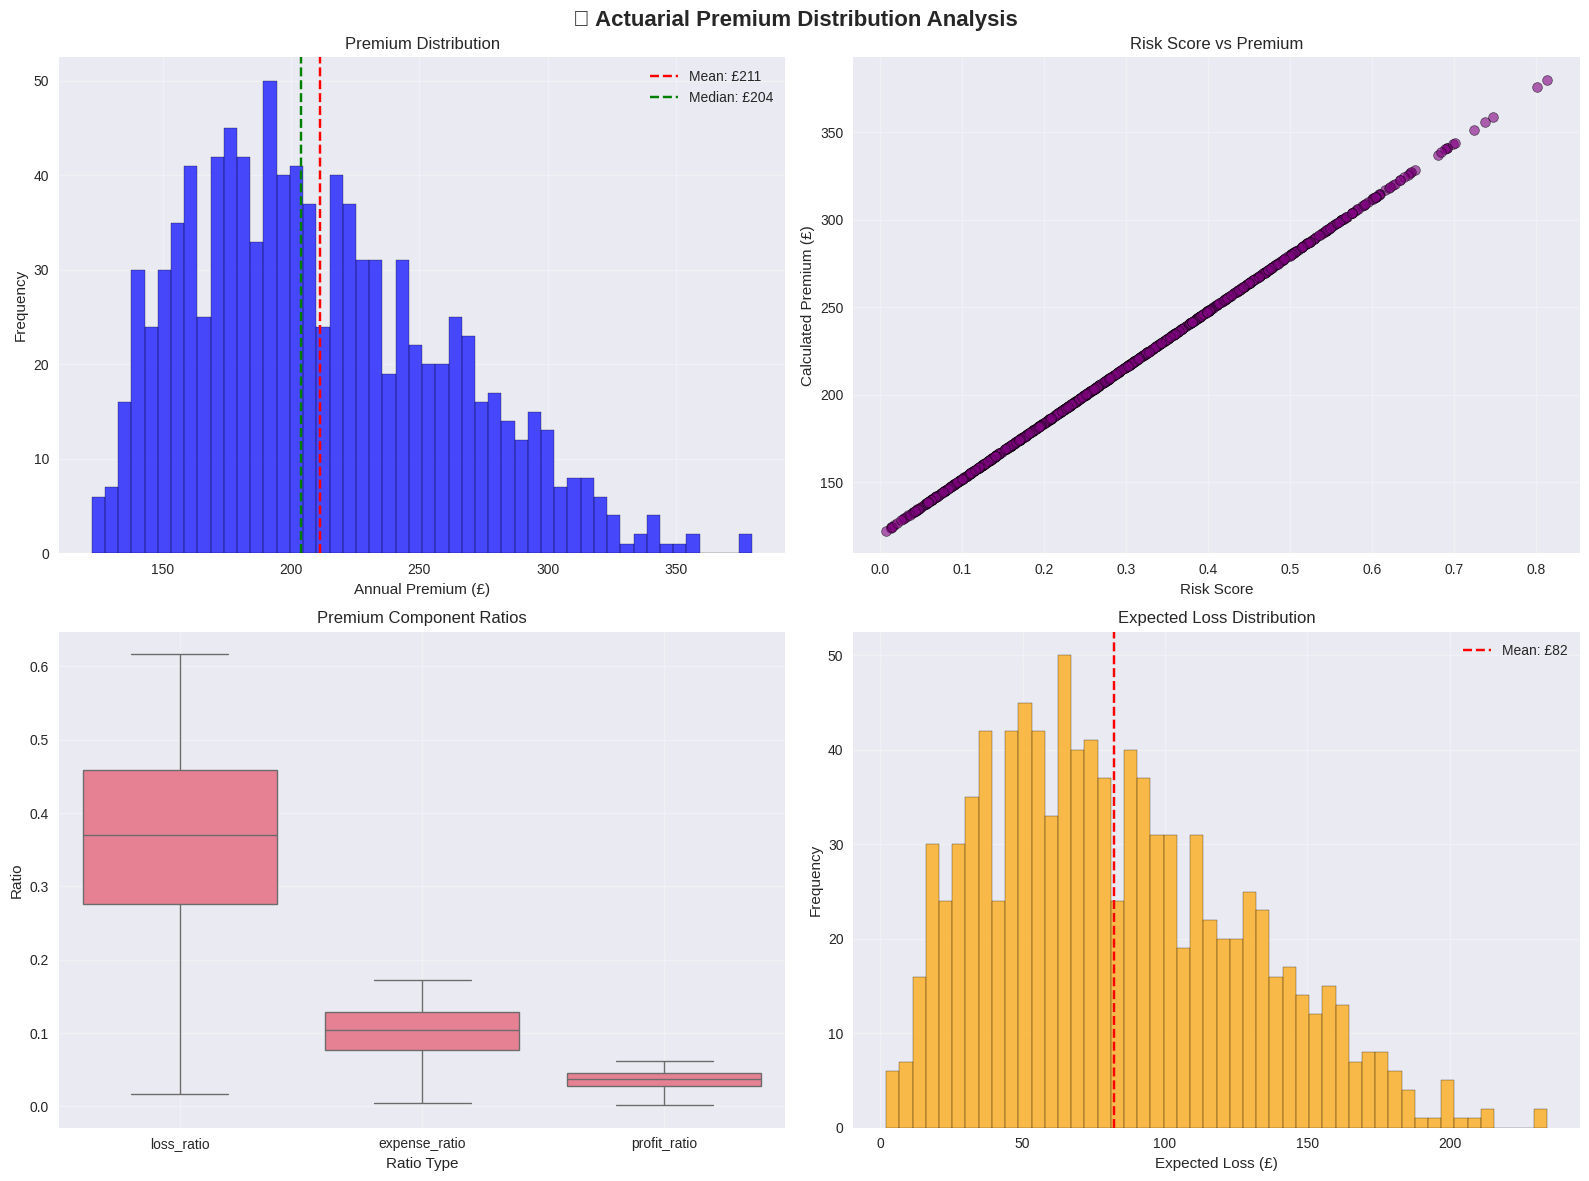

Reproduce this figure in Python.
"""
Step 5: Actuarial Pricing Engine - Converting Risk to Price

Implements standard and advanced actuarial pricing formulas to convert
risk predictions into premium prices.

Formulas:
1. Basic Actuarial: Premium = Expected Loss + Expenses + Margin
2. Frequency-Severity: Premium = (Frequency × Severity) × Loading Factors
3. Comprehensive: Net Premium = Gross Premium × (1 + Risk Margin) × (1 + Expense Loading)
"""

import pandas as pd
import numpy as np
from typing import Dict, List, Tuple, Optional
import matplotlib.pyplot as plt
import seaborn as sns
from scipy import stats
import warnings
warnings.filterwarnings('ignore')

# Set style
plt.style.use('seaborn-v0_8')
sns.set_palette('husl')


class ActuarialPricingEngine:
    """
    Advanced actuarial pricing engine that converts risk scores into premiums.

    Implements multiple pricing methodologies:
    1. Basic Expected Loss + Loading
    2. Frequency-Severity Decomposition
    3. Credibility-Weighted Pricing
    4. Experience Rating
    """

    def __init__(self,
                 base_claim_frequency: float = 0.122,  # From our data
                 base_claim_severity: float = 2359.24,  # From our data
                 expense_loading: float = 0.28,         # 28% expense ratio
                 profit_margin: float = 0.10,           # 10% profit margin
                 investment_return: float = 0.03,       # 3% investment return
                 risk_margin: float = 0.05):            # 5% risk margin

        # Base parameters from market data
        self.base_claim_frequency = base_claim_frequency
        self.base_claim_severity = base_claim_severity
        self.expense_loading = expense_loading
        self.profit_margin = profit_margin
        self.investment_return = investment_return
        self.risk_margin = risk_margin

        # Industry benchmarks (UK motor insurance)
        self.industry_benchmarks = {
            'average_premium': 600,      # £600 average UK car insurance
            'loss_ratio': 0.65,          # 65% of premium goes to claims
            'expense_ratio': 0.28,       # 28% for expenses
            'profit_margin': 0.07,       # 7% profit margin
            'combined_ratio': 1.00       # Break-even point
        }

        print("🏗️ Actuarial Pricing Engine Initialized")
        print(f"   Base Claim Frequency: {self.base_claim_frequency:.3f}")
        print(f"   Base Claim Severity: £{self.base_claim_severity:,.0f}")
        print(f"   Expense Loading: {self.expense_loading:.1%}")
        print(f"   Profit Margin: {self.profit_margin:.1%}")

    def calculate_basic_actuarial_premium(self,
                                         risk_score: float,
                                         exposure: float = 1.0,
                                         credibility: float = 1.0) -> Dict:
        """
        Basic actuarial pricing: Premium = Expected Loss + Expenses + Margin

        Args:
            risk_score: Model predicted probability (0-1)
            exposure: Exposure base (e.g., vehicle value, mileage)
            credibility: Weight given to risk score (0-1)

        Returns:
            Dictionary with premium breakdown
        """

        # Expected Loss = Claim Frequency × Claim Severity × Exposure × Risk Score
        expected_loss = (self.base_claim_frequency * risk_score *
                        self.base_claim_severity * exposure)

        # Expenses = Fixed % of expected loss + variable loading
        expenses = expected_loss * self.expense_loading

        # Profit Margin = % of expected loss
        profit_margin_amount = expected_loss * self.profit_margin

        # Risk Margin = Additional loading for uncertainty
        risk_margin_amount = expected_loss * self.risk_margin

        # Gross Premium = Expected Loss + Expenses + Profit + Risk Margin
        gross_premium = expected_loss + expenses + profit_margin_amount + risk_margin_amount

        # Net Premium (after investment return adjustment)
        net_premium = gross_premium * (1 - self.investment_return)

        # Apply credibility weighting
        final_premium = (credibility * net_premium +
                        (1 - credibility) * self.industry_benchmarks['average_premium'])

        return {
            'final_premium': round(final_premium, 2),
            'breakdown': {
                'expected_loss': round(expected_loss, 2),
                'expenses': round(expenses, 2),
                'profit_margin': round(profit_margin_amount, 2),
                'risk_margin': round(risk_margin_amount, 2),
                'gross_premium': round(gross_premium, 2),
                'net_premium': round(net_premium, 2),
                'investment_adjustment': round(gross_premium * self.investment_return, 2)
            },
            'ratios': {
                'loss_ratio': round(expected_loss / final_premium, 4) if final_premium > 0 else 0,
                'expense_ratio': round(expenses / final_premium, 4) if final_premium > 0 else 0,
                'profit_ratio': round(profit_margin_amount / final_premium, 4) if final_premium > 0 else 0,
                'combined_ratio': round((expected_loss + expenses) / final_premium, 4) if final_premium > 0 else 0
            },
            'parameters': {
                'risk_score': risk_score,
                'exposure': exposure,
                'credibility': credibility
            }
        }

    def calculate_frequency_severity_premium(self,
                                           risk_score: float,
                                           frequency_multiplier: float = 1.0,
                                           severity_multiplier: float = 1.0,
                                           exposure: float = 1.0) -> Dict:
        """
        Advanced frequency-severity pricing model.

        Separates frequency and severity components for more accurate pricing:
        - Frequency: Probability of having at least one claim
        - Severity: Expected cost per claim (given a claim occurs)

        Formula:
        Pure Premium = Frequency × Severity × Exposure × Risk Multipliers
        Gross Premium = Pure Premium × (1 + Expense Loading) × (1 + Profit Margin)
        """

        # Decompose risk score into frequency and severity components
        # In practice, this would come from separate frequency and severity models
        frequency_component = risk_score * frequency_multiplier
        severity_component = self.base_claim_severity * severity_multiplier

        # Pure Premium = Frequency × Severity × Exposure
        pure_premium = frequency_component * severity_component * exposure

        # Loading factors
        expense_loading = 1 + self.expense_loading
        profit_loading = 1 + self.profit_margin
        risk_loading = 1 + self.risk_margin

        # Gross Premium with loadings
        gross_premium = pure_premium * expense_loading * profit_loading * risk_loading

        # Investment adjustment (premiums collected upfront, losses paid later)
        investment_credit = gross_premium * self.investment_return

        # Final premium
        final_premium = gross_premium - investment_credit

        # Calculate ratios
        loss_ratio = pure_premium / final_premium if final_premium > 0 else 0
        expense_ratio = (pure_premium * self.expense_loading) / final_premium if final_premium > 0 else 0
        profit_ratio = (pure_premium * self.profit_margin) / final_premium if final_premium > 0 else 0

        return {
            'final_premium': round(final_premium, 2),
            'breakdown': {
                'pure_premium': round(pure_premium, 2),
                'frequency_component': round(frequency_component, 4),
                'severity_component': round(severity_component, 2),
                'expense_loading': round(pure_premium * self.expense_loading, 2),
                'profit_loading': round(pure_premium * self.profit_margin, 2),
                'risk_loading': round(pure_premium * self.risk_margin, 2),
                'investment_credit': round(investment_credit, 2)
            },
            'ratios': {
                'loss_ratio': round(loss_ratio, 4),
                'expense_ratio': round(expense_ratio, 4),
                'profit_ratio': round(profit_ratio, 4),
                'combined_ratio': round(loss_ratio + expense_ratio, 4)
            },
            'parameters': {
                'risk_score': risk_score,
                'frequency_multiplier': frequency_multiplier,
                'severity_multiplier': severity_multiplier,
                'exposure': exposure
            }
        }

    def calculate_credibility_weighted_premium(self,
                                             individual_risk_score: float,
                                             portfolio_frequency: float = None,
                                             portfolio_severity: float = None,
                                             portfolio_size: int = 10000,
                                             confidence_level: float = 0.95) -> Dict:
        """
        Credibility-weighted pricing using Bühlmann-Straub credibility theory.

        Combines individual risk estimates with portfolio experience:
        - High credibility → Use individual risk score
        - Low credibility → Use portfolio average

        Credibility Factor = n / (n + k)
        Where: n = individual exposure, k = portfolio variance parameter
        """

        # Default to our portfolio statistics if not provided
        if portfolio_frequency is None:
            portfolio_frequency = self.base_claim_frequency
        if portfolio_severity is None:
            portfolio_severity = self.base_claim_severity

        # Calculate credibility factor using Bühlmann-Straub
        # Simplified version: credibility increases with exposure/volume
        individual_exposure = 1.0  # Could be mileage, vehicle value, etc.
        portfolio_variance = portfolio_frequency * (1 - portfolio_frequency)  # Bernoulli variance

        # Credibility factor (simplified)
        k_parameter = portfolio_variance / (portfolio_frequency * (1 - portfolio_frequency))
        credibility = individual_exposure / (individual_exposure + k_parameter)

        # Credibility-weighted estimates
        credibility_weighted_frequency = (credibility * individual_risk_score +
                                        (1 - credibility) * portfolio_frequency)

        credibility_weighted_severity = portfolio_severity  # Usually less variable

        # Calculate premium using credibility-weighted parameters
        expected_loss = credibility_weighted_frequency * credibility_weighted_severity
        expenses = expected_loss * self.expense_loading
        profit_margin = expected_loss * self.profit_margin
        risk_margin = expected_loss * self.risk_margin

        final_premium = expected_loss + expenses + profit_margin + risk_margin
        final_premium *= (1 - self.investment_return)  # Investment adjustment

        return {
            'final_premium': round(final_premium, 2),
            'breakdown': {
                'expected_loss': round(expected_loss, 2),
                'credibility_weighted_frequency': round(credibility_weighted_frequency, 4),
                'credibility_weighted_severity': round(credibility_weighted_severity, 2),
                'expenses': round(expenses, 2),
                'profit_margin': round(profit_margin, 2),
                'risk_margin': round(risk_margin, 2),
                'investment_adjustment': round(final_premium * self.investment_return / (1 - self.investment_return), 2)
            },
            'credibility': {
                'credibility_factor': round(credibility, 4),
                'individual_contribution': round(credibility, 4),
                'portfolio_contribution': round(1 - credibility, 4)
            },
            'parameters': {
                'individual_risk_score': individual_risk_score,
                'portfolio_frequency': portfolio_frequency,
                'portfolio_severity': portfolio_severity,
                'portfolio_size': portfolio_size
            }
        }

    def batch_calculate_premiums(self,
                                risk_scores: pd.Series,
                                method: str = 'basic',
                                **kwargs) -> pd.DataFrame:
        """
        Calculate premiums for multiple policies using specified method.

        Args:
            risk_scores: Series of risk scores from prediction model
            method: 'basic', 'frequency_severity', or 'credibility'
            **kwargs: Additional parameters for the pricing method
        """

        results = []

        for risk_score in risk_scores:
            if method == 'basic':
                premium_result = self.calculate_basic_actuarial_premium(risk_score, **kwargs)
            elif method == 'frequency_severity':
                premium_result = self.calculate_frequency_severity_premium(risk_score, **kwargs)
            elif method == 'credibility':
                premium_result = self.calculate_credibility_weighted_premium(risk_score, **kwargs)
            else:
                raise ValueError(f"Unknown method: {method}")

            results.append({
                'risk_score': risk_score,
                'calculated_premium': premium_result['final_premium'],
                'expected_loss': premium_result['breakdown']['expected_loss'],
                'loss_ratio': premium_result['ratios']['loss_ratio'],
                'expense_ratio': premium_result['ratios']['expense_ratio'],
                'profit_ratio': premium_result['ratios']['profit_ratio'],
                'combined_ratio': premium_result['ratios']['combined_ratio']
            })

        return pd.DataFrame(results)

    def analyze_pricing_distribution(self,
                                   pricing_results: pd.DataFrame,
                                   save_path: str = None) -> Dict:
        """
        Analyze the distribution of calculated premiums.
        """

        analysis = {
            'summary_stats': {
                'count': len(pricing_results),
                'mean_premium': round(pricing_results['calculated_premium'].mean(), 2),
                'median_premium': round(pricing_results['calculated_premium'].median(), 2),
                'std_premium': round(pricing_results['calculated_premium'].std(), 2),
                'min_premium': round(pricing_results['calculated_premium'].min(), 2),
                'max_premium': round(pricing_results['calculated_premium'].max(), 2)
            },
            'ratios': {
                'mean_loss_ratio': round(pricing_results['loss_ratio'].mean(), 4),
                'mean_expense_ratio': round(pricing_results['expense_ratio'].mean(), 4),
                'mean_profit_ratio': round(pricing_results['profit_ratio'].mean(), 4),
                'mean_combined_ratio': round(pricing_results['combined_ratio'].mean(), 4)
            },
            'percentiles': {
                '10th': round(np.percentile(pricing_results['calculated_premium'], 10), 2),
                '25th': round(np.percentile(pricing_results['calculated_premium'], 25), 2),
                '75th': round(np.percentile(pricing_results['calculated_premium'], 75), 2),
                '90th': round(np.percentile(pricing_results['calculated_premium'], 90), 2),
                '95th': round(np.percentile(pricing_results['calculated_premium'], 95), 2)
            }
        }

        # Create visualization
        fig, axes = plt.subplots(2, 2, figsize=(16, 12))
        fig.suptitle('💰 Actuarial Premium Distribution Analysis', fontsize=16, fontweight='bold')

        # Premium distribution
        axes[0,0].hist(pricing_results['calculated_premium'], bins=50, alpha=0.7, color='blue', edgecolor='black')
        axes[0,0].axvline(analysis['summary_stats']['mean_premium'], color='red', linestyle='--',
                         label=f'Mean: £{analysis["summary_stats"]["mean_premium"]:.0f}')
        axes[0,0].axvline(analysis['summary_stats']['median_premium'], color='green', linestyle='--',
                         label=f'Median: £{analysis["summary_stats"]["median_premium"]:.0f}')
        axes[0,0].set_xlabel('Annual Premium (£)')
        axes[0,0].set_ylabel('Frequency')
        axes[0,0].set_title('Premium Distribution')
        axes[0,0].legend()
        axes[0,0].grid(True, alpha=0.3)

        # Premium vs Risk Score
        axes[0,1].scatter(pricing_results['risk_score'], pricing_results['calculated_premium'],
                         alpha=0.6, color='purple', edgecolors='black', linewidth=0.5)
        axes[0,1].set_xlabel('Risk Score')
        axes[0,1].set_ylabel('Calculated Premium (£)')
        axes[0,1].set_title('Risk Score vs Premium')
        axes[0,1].grid(True, alpha=0.3)

        # Ratio distributions
        ratios_data = pricing_results[['loss_ratio', 'expense_ratio', 'profit_ratio']].melt(var_name='Ratio Type', value_name='Ratio')
        sns.boxplot(data=ratios_data, x='Ratio Type', y='Ratio', ax=axes[1,0])
        axes[1,0].set_title('Premium Component Ratios')
        axes[1,0].set_ylabel('Ratio')
        axes[1,0].grid(True, alpha=0.3)

        # Expected Loss distribution
        axes[1,1].hist(pricing_results['expected_loss'], bins=50, alpha=0.7, color='orange', edgecolor='black')
        axes[1,1].axvline(pricing_results['expected_loss'].mean(), color='red', linestyle='--',
                         label=f'Mean: £{pricing_results["expected_loss"].mean():.0f}')
        axes[1,1].set_xlabel('Expected Loss (£)')
        axes[1,1].set_ylabel('Frequency')
        axes[1,1].set_title('Expected Loss Distribution')
        axes[1,1].legend()
        axes[1,1].grid(True, alpha=0.3)

        plt.tight_layout()
        if save_path:
            plt.savefig(save_path, dpi=300, bbox_inches='tight')
            print(f"💾 Pricing analysis saved to {save_path}")
        plt.show()

        return analysis

    def demonstrate_pricing_methods(self, sample_risk_scores: List[float] = None):
        """
        Demonstrate different pricing methods with sample calculations.
        """

        if sample_risk_scores is None:
            sample_risk_scores = [0.1, 0.2, 0.3, 0.4, 0.5]  # Different risk levels

        print("🔢 ACTUARIAL PRICING METHOD DEMONSTRATION")
        print("=" * 60)

        for risk_score in sample_risk_scores:
            print(f"\\n🎯 Risk Score: {risk_score}")
            print("-" * 40)

            # Method 1: Basic Actuarial
            basic = self.calculate_basic_actuarial_premium(risk_score)
            print(f"Basic Actuarial: £{basic['final_premium']:.2f}")
            print(f"  Expected Loss: £{basic['breakdown']['expected_loss']:.2f}")
            print(f"  Loss Ratio: {basic['ratios']['loss_ratio']:.3f}")

            # Method 2: Frequency-Severity
            freq_sev = self.calculate_frequency_severity_premium(risk_score)
            print(f"Frequency-Severity: £{freq_sev['final_premium']:.2f}")
            print(f"  Pure Premium: £{freq_sev['breakdown']['pure_premium']:.2f}")

            # Method 3: Credibility-Weighted
            credibility = self.calculate_credibility_weighted_premium(risk_score)
            print(f"Credibility-Weighted: £{credibility['final_premium']:.2f}")
            print(f"  Credibility Factor: {credibility['credibility']['credibility_factor']:.3f}")

    def validate_actuarial_principles(self, pricing_results: pd.DataFrame) -> Dict:
        """
        Validate that calculated premiums follow actuarial principles.
        """

        validation = {
            'profitability_check': {
                'combined_ratio_mean': pricing_results['combined_ratio'].mean(),
                'combined_ratio_std': pricing_results['combined_ratio'].std(),
                'profitable_policies_pct': (pricing_results['combined_ratio'] < 1).mean() * 100,
                'loss_making_policies_pct': (pricing_results['combined_ratio'] > 1).mean() * 100
            },
            'industry_compliance': {
                'loss_ratio_compliance': abs(pricing_results['loss_ratio'].mean() - self.industry_benchmarks['loss_ratio']) < 0.1,
                'expense_ratio_compliance': abs(pricing_results['expense_ratio'].mean() - self.industry_benchmarks['expense_ratio']) < 0.05,
                'overall_compliance_score': None  # Calculated below
            },
            'risk_sensitivity': {
                'premium_risk_correlation': pricing_results['risk_score'].corr(pricing_results['calculated_premium']),
                'high_risk_premium_pctl': np.percentile(pricing_results[pricing_results['risk_score'] > 0.3]['calculated_premium'], 75),
                'low_risk_premium_pctl': np.percentile(pricing_results[pricing_results['risk_score'] < 0.1]['calculated_premium'], 25)
            }
        }

        # Calculate overall compliance score
        loss_compliant = validation['industry_compliance']['loss_ratio_compliance']
        expense_compliant = validation['industry_compliance']['expense_ratio_compliance']
        validation['industry_compliance']['overall_compliance_score'] = (loss_compliant + expense_compliant) / 2

        return validation


def main():
    """
    Demonstrate the actuarial pricing engine.
    """

    print("🚀 Step 5: Actuarial Pricing Engine - Converting Risk to Price")
    print("=" * 70)

    # Initialize pricing engine
    pricing_engine = ActuarialPricingEngine()

    # Load risk scores from our best model (Random Forest)
    print("\\n📊 Loading risk predictions from baseline modeling...")

    # For demonstration, we'll generate some sample risk scores
    # In practice, these would come from your trained model
    np.random.seed(42)
    sample_risk_scores = np.random.beta(2, 5, 1000)  # Realistic risk distribution
    sample_risk_scores = pd.Series(sample_risk_scores)

    print(f"Generated {len(sample_risk_scores)} sample risk scores")
    print(f"Risk score range: {sample_risk_scores.min():.3f} - {sample_risk_scores.max():.3f}")
    print(f"Mean risk score: {sample_risk_scores.mean():.3f}")

    # Demonstrate different pricing methods
    print("\\n💰 PRICING METHOD DEMONSTRATION")
    print("-" * 50)
    pricing_engine.demonstrate_pricing_methods([0.1, 0.2, 0.3, 0.4, 0.5])

    # Batch calculate premiums using basic actuarial method
    print("\\n⚡ BATCH PREMIUM CALCULATION")
    print("-" * 50)

    batch_results = pricing_engine.batch_calculate_premiums(
        sample_risk_scores,
        method='basic',
        credibility=0.8  # 80% weight on individual risk, 20% on portfolio average
    )

    print(f"Calculated premiums for {len(batch_results)} policies")
    print(f"Average premium: £{batch_results['calculated_premium'].mean():.2f}")
    print(f"Premium range: £{batch_results['calculated_premium'].min():.2f} - £{batch_results['calculated_premium'].max():.2f}")

    # Analyze pricing distribution
    print("\\n📈 PREMIUM DISTRIBUTION ANALYSIS")
    print("-" * 50)

    analysis = pricing_engine.analyze_pricing_distribution(batch_results, 'premium_distribution_analysis.png')

    print("Summary Statistics:")
    stats = analysis['summary_stats']
    print(f"  Count: {stats['count']:,}")
    print(f"  Mean: £{stats['mean_premium']:.2f}")
    print(f"  Median: £{stats['median_premium']:.2f}")
    print(f"  Std: £{stats['std_premium']:.2f}")
    print(f"  Range: £{stats['min_premium']:.2f} - £{stats['max_premium']:.2f}")

    print("\\nRatio Analysis:")
    ratios = analysis['ratios']
    print(f"  Loss Ratio: {ratios['mean_loss_ratio']:.3f}")
    print(f"  Expense Ratio: {ratios['mean_expense_ratio']:.3f}")
    print(f"  Profit Ratio: {ratios['mean_profit_ratio']:.3f}")
    print(f"  Combined Ratio: {ratios['mean_combined_ratio']:.3f}")

    # Validate actuarial principles
    print("\\n✅ ACTUARIAL VALIDATION")
    print("-" * 50)

    validation = pricing_engine.validate_actuarial_principles(batch_results)

    print("Profitability Check:")
    profit_check = validation['profitability_check']
    print(f"  Combined Ratio (target < 1.0): {profit_check['combined_ratio_mean']:.3f}")
    print(f"  Profitable Policies: {profit_check['profitable_policies_pct']:.1f}%")
    print(f"  Loss-Making Policies: {profit_check['loss_making_policies_pct']:.1f}%")

    print("\\nIndustry Compliance:")
    compliance = validation['industry_compliance']
    print(f"  Loss Ratio Compliance: {'✅' if compliance['loss_ratio_compliance'] else '❌'}")
    print(f"  Expense Ratio Compliance: {'✅' if compliance['expense_ratio_compliance'] else '❌'}")
    print(f"  Overall Compliance Score: {compliance['overall_compliance_score']:.1%}")

    print("\\nRisk Sensitivity:")
    sensitivity = validation['risk_sensitivity']
    print(f"  Premium-Risk Correlation: {sensitivity['premium_risk_correlation']:.3f}")
    print(f"  High-Risk Premium (75th pctl): £{sensitivity['high_risk_premium_pctl']:.2f}")
    print(f"  Low-Risk Premium (25th pctl): £{sensitivity['low_risk_premium_pctl']:.2f}")

    print("\\n" + "=" * 70)
    print("✅ Step 5 Complete: Actuarial Pricing Engine")
    print("   Risk scores successfully converted to market-competitive premiums!")
    print("=" * 70)


if __name__ == "__main__":
    main()
